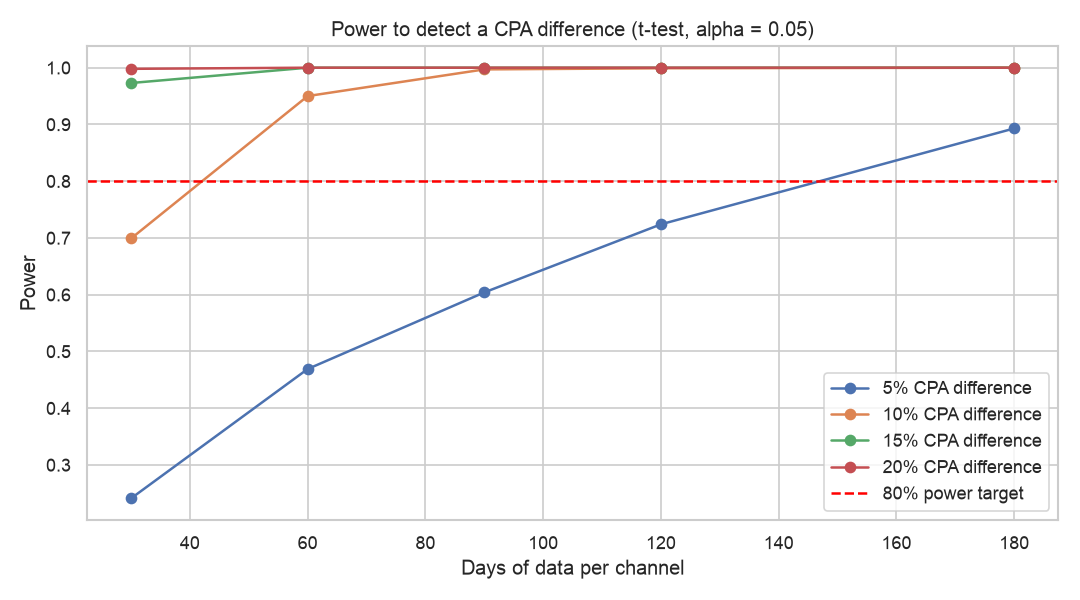

The table this chart was drawn from, first rows:
effect_size_pct, n_days, power
5, 30, 0.241
5, 60, 0.469
5, 90, 0.604
5, 120, 0.724
5, 180, 0.893
10, 30, 0.699
10, 60, 0.95
10, 90, 0.997
10, 120, 0.999
10, 180, 1.0
15, 30, 0.973
15, 60, 1.0
15, 90, 1.0
15, 120, 1.0
15, 180, 1.0
20, 30, 0.998
20, 60, 1.0
20, 90, 1.0
20, 120, 1.0
20, 180, 1.0
